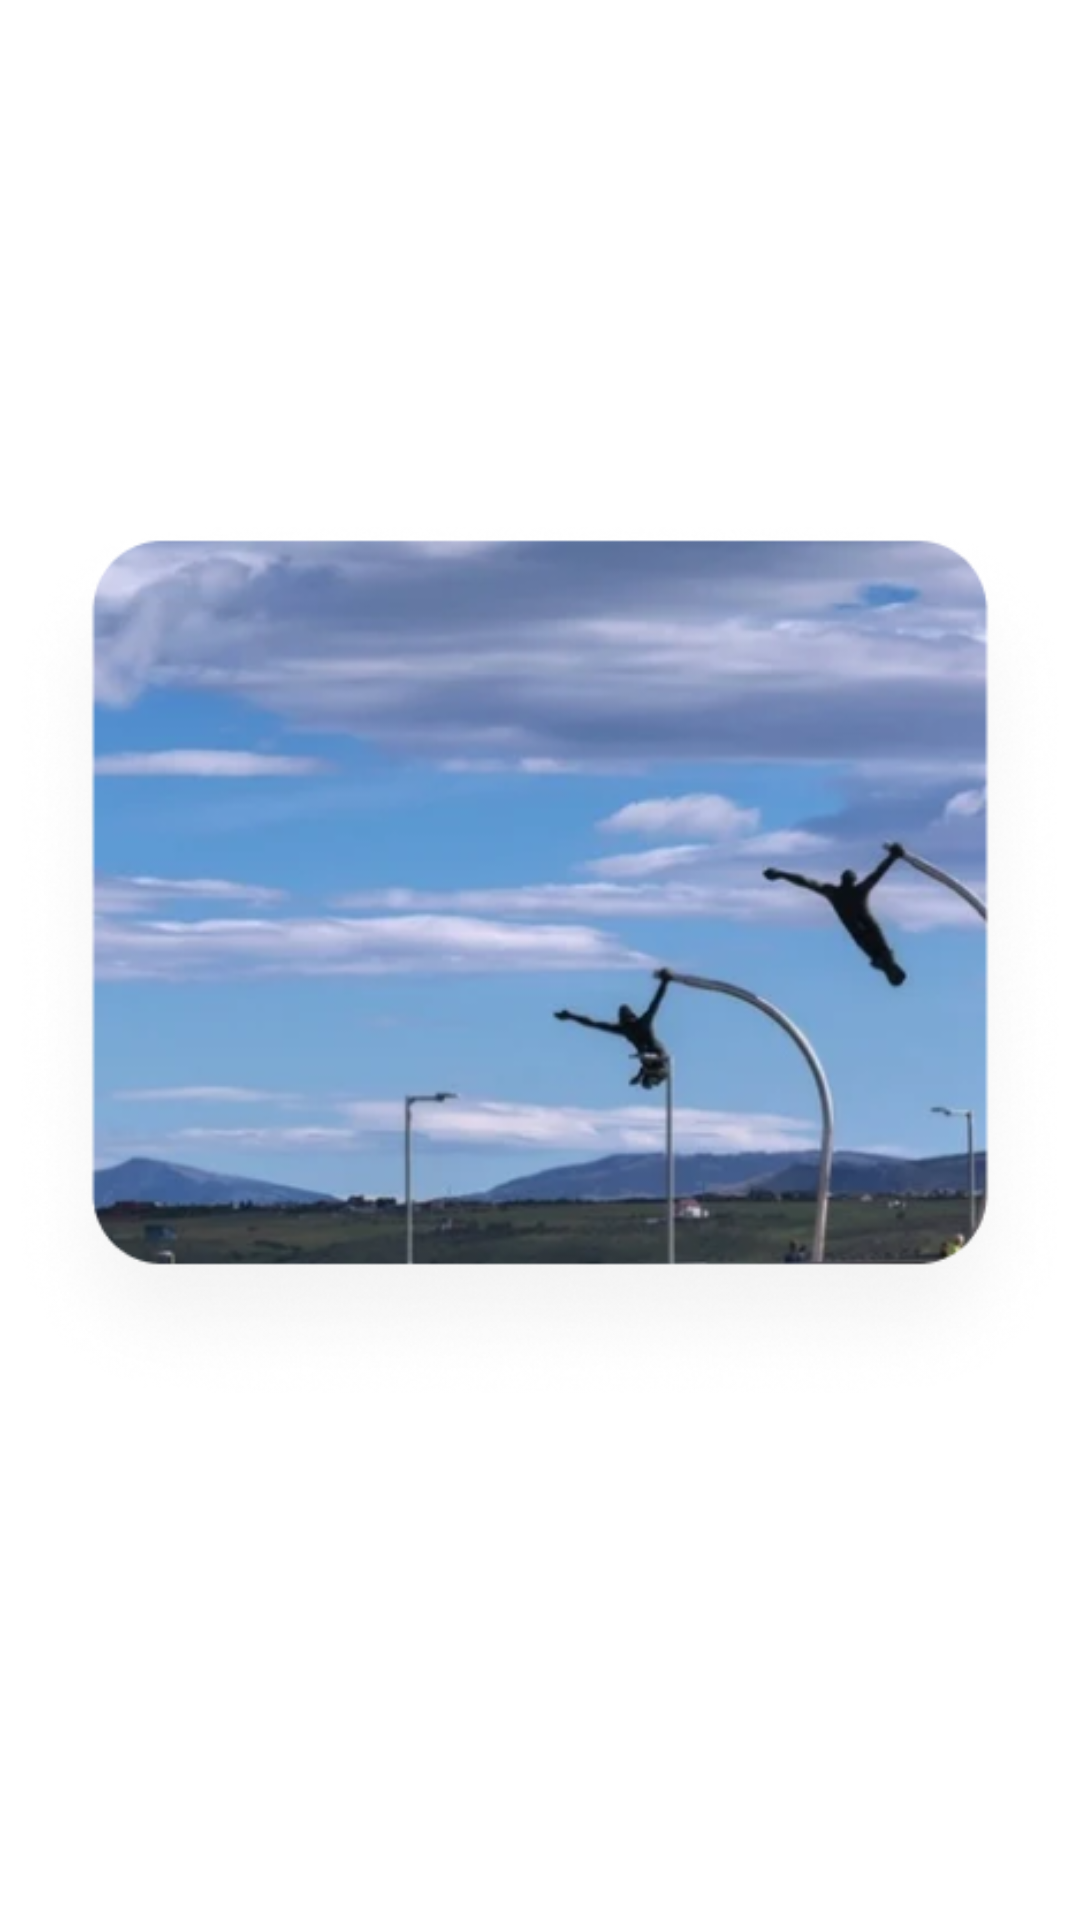

Write the Android layout XML for this screen, with the resource values it uses.
<!-- AndroidManifest.xml: application theme Theme.Saludo.Professional -->
<!-- res/layout/carousel_item_1.xml -->
<?xml version="1.0" encoding="utf-8"?>
<LinearLayout xmlns:android="http://schemas.android.com/apk/res/android"
    android:layout_width="match_parent"
    android:layout_height="match_parent"
    android:gravity="center">
    <ImageView
        android:id="@+id/imageView1"
        android:layout_width="match_parent"
        android:layout_height="match_parent"
        android:src="@drawable/natales" />
</LinearLayout>
<!-- resources referenced by this layout -->
<resources>
  <!-- drawable natales: png bitmap (drawable, 170128 bytes) -->
</resources>
